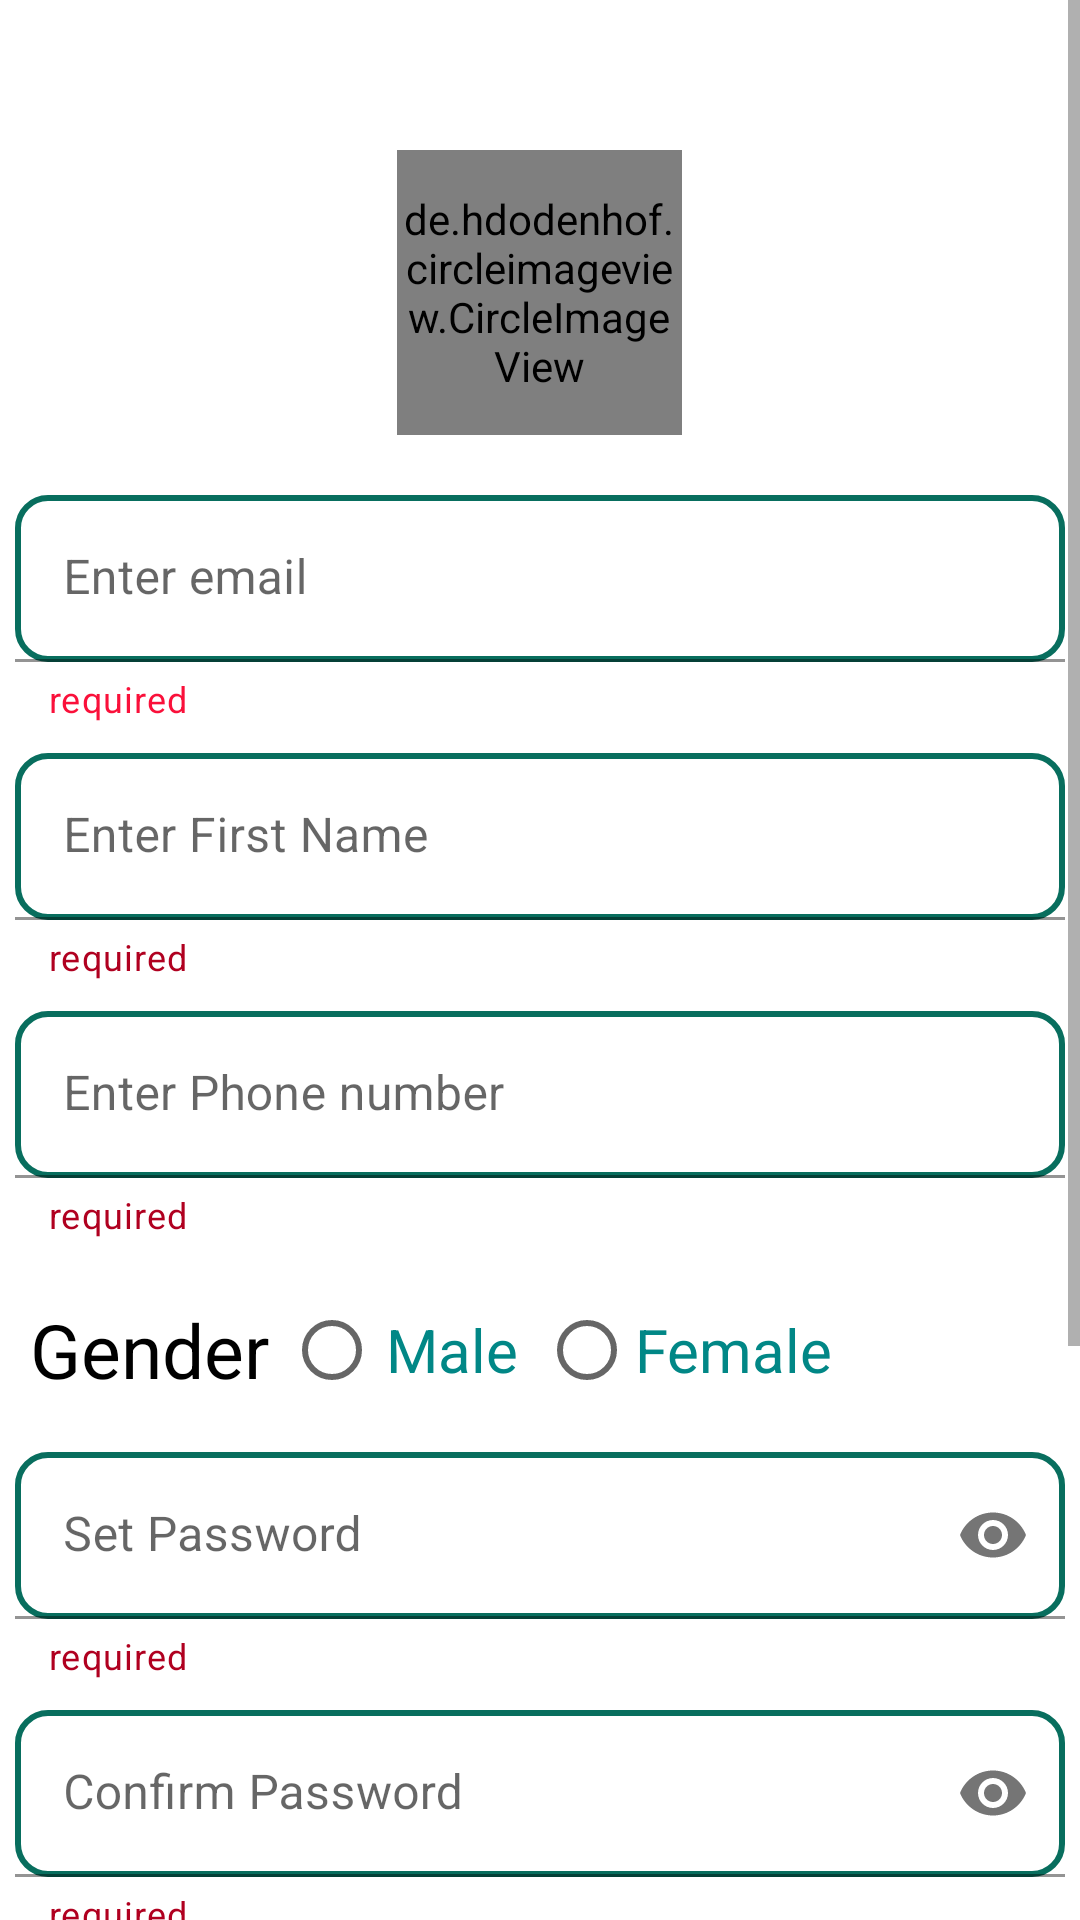

Layout XML and referenced resources for this Android screen:
<!-- AndroidManifest.xml: application theme Theme.K_register -->
<!-- res/layout/activity_main.xml -->
<?xml version="1.0" encoding="utf-8"?>
 <ScrollView
        xmlns:android="http://schemas.android.com/apk/res/android"
        xmlns:app="http://schemas.android.com/apk/res-auto"
        xmlns:tools="http://schemas.android.com/tools"
        android:layout_width="match_parent"
        android:layout_height="match_parent"
        android:background="@color/white"
        tools:context=".MainActivity">


    <LinearLayout
        android:layout_width="match_parent"
        android:layout_height="wrap_content"
        android:orientation="vertical"
        >

        <de.hdodenhof.circleimageview.CircleImageView
            android:id="@+id/image_uri1"
            android:layout_width="95dp"
            android:layout_height="95dp"
            android:layout_gravity="center"
            android:layout_marginTop="50dp"
            android:src="@drawable/profile" />


        <com.google.android.material.textfield.TextInputLayout
            android:id="@+id/email_container"
            style="@style/ThemeOverlay.Material3.TextInputEditText.OutlinedBox"
            app:helperText="required"
            app:helperTextTextColor="#FA103A"
            android:layout_width="match_parent"
            android:layout_height="wrap_content">

            <com.google.android.material.textfield.TextInputEditText
                android:id="@+id/email11"
                android:layout_width="match_parent"
                android:layout_height="wrap_content"
                android:layout_marginLeft="5dp"
                android:layout_marginTop="20dp"
                android:layout_marginRight="5dp"
                android:background="@drawable/edit_bg"
                android:hint="Enter email"
                android:inputType="textEmailAddress"
                android:textColor="@color/black"
                android:textColorHint="@color/black" />
        </com.google.android.material.textfield.TextInputLayout>

        <com.google.android.material.textfield.TextInputLayout
            android:id="@+id/container_firstname"
            android:layout_width="match_parent"
            android:layout_height="wrap_content"
            app:helperText="required"
            app:helperTextTextColor="@color/design_default_color_error"
            >

            <EditText
                android:id="@+id/firstname12"
                android:layout_width="match_parent"
                android:layout_height="wrap_content"
                android:layout_marginLeft="5dp"
                android:layout_marginTop="10dp"
                android:layout_marginRight="5dp"
                android:background="@drawable/edit_bg"
                android:hint="Enter First Name"
                android:inputType="text"
                android:textColor="@color/black"
                android:textColorHint="@color/black" />


        </com.google.android.material.textfield.TextInputLayout>

        <com.google.android.material.textfield.TextInputLayout
            android:id="@+id/number"
            android:layout_width="match_parent"
            android:layout_height="wrap_content"
            app:helperText="required"
            app:prefixText="+91 "
            app:helperTextTextColor="@color/design_default_color_error">
            <EditText
                android:id="@+id/phone_number11"
                android:layout_width="match_parent"
                android:layout_height="wrap_content"
                android:background="@drawable/edit_bg"
                android:layout_marginTop="10dp"
                android:hint="Enter Phone number"


                android:textColorHint="@color/black"
                android:layout_marginLeft="5dp"
                android:layout_marginRight="5dp"


                android:inputType="number"
                android:textColor="@color/black"
                />



        </com.google.android.material.textfield.TextInputLayout>


        <LinearLayout
            android:layout_marginTop="10dp"
            android:layout_width="match_parent"
            android:layout_height="wrap_content"
            android:orientation="horizontal">
            <TextView
                android:layout_width="wrap_content"
                android:layout_height="wrap_content"
                android:layout_marginTop="10dp"
                android:text="Gender"

                android:layout_marginLeft="10dp"
                android:textSize="25dp"
                android:textColor="@color/black"
                android:textStyle="normal"
                >

            </TextView>
            <RadioGroup
                android:layout_width="wrap_content"
                android:layout_height="wrap_content"
                android:orientation="horizontal">
                <RadioButton
                    android:id="@+id/radio_grp"
                    android:layout_width="wrap_content"
                    android:layout_height="wrap_content"
                    android:text="Male"
                    android:layout_marginTop="3dp"
                    android:textColor="@color/teal_700"
                    android:textSize="20dp"
                    android:padding="2dp"
                    android:layout_marginLeft="5dp"></RadioButton>
                <RadioButton
                    android:layout_marginTop="3dp"
                    android:layout_width="wrap_content"
                    android:layout_height="wrap_content"
                    android:text="Female"
                    android:textColor="@color/teal_700"
                    android:textSize="20dp"

                    android:layout_marginLeft="5dp"></RadioButton>

            </RadioGroup>

        </LinearLayout>

        <com.google.android.material.textfield.TextInputLayout
            android:id="@+id/txt_input_pass"
            android:layout_width="match_parent"
            android:layout_height="wrap_content"
            app:helperText="required"
            app:helperTextTextColor="@color/design_default_color_error"
            app:passwordToggleEnabled="true"
            >

            <EditText
                android:id="@+id/password23"
                android:layout_width="match_parent"
                android:layout_height="wrap_content"
                android:layout_marginLeft="5dp"
                android:layout_marginTop="10dp"
                android:layout_marginRight="5dp"
                android:background="@drawable/edit_bg"
                android:hint="Set Password"
                android:inputType="textPassword"
                android:textColor="@color/black"
                android:textColorHint="@color/black" />

        </com.google.android.material.textfield.TextInputLayout>

        <com.google.android.material.textfield.TextInputLayout
            android:id="@+id/cnpassword_edit"
            android:layout_width="match_parent"
            android:layout_height="wrap_content"
            app:helperText="required"
            app:helperTextTextColor="@color/design_default_color_error"
            app:passwordToggleEnabled="true">


            <EditText
                android:id="@+id/conf_pass56"
                android:layout_width="match_parent"
                android:layout_height="wrap_content"
                android:layout_marginLeft="5dp"
                android:layout_marginTop="10dp"
                android:layout_marginRight="5dp"
                android:background="@drawable/edit_bg"
                android:hint="Confirm Password"
                android:inputType="textPassword"

                android:textColor="@color/black"
                android:textColorHint="@color/black" />


        </com.google.android.material.textfield.TextInputLayout>


        <CheckBox
            android:id="@+id/checkbox786"
            android:layout_width="wrap_content"
            android:layout_height="50dp"
            android:text="show password"
            android:textSize="20dp"
            android:textColorHint="@color/black"></CheckBox>

        <Button
            android:id="@+id/submit89"
            android:layout_width="match_parent"
            android:layout_height="55dp"
            android:layout_marginLeft="15dp"
            android:text="Submit"
            android:layout_marginRight="15dp"></Button>

        <Button
            android:id="@+id/Saveit"
            android:layout_width="match_parent"
            android:layout_height="55dp"
            android:layout_marginLeft="15dp"
            android:text="Save"
            android:layout_marginRight="15dp"></Button>

        <Button
            android:id="@+id/Fecth"
            android:layout_width="match_parent"
            android:layout_height="55dp"
            android:layout_marginLeft="15dp"
            android:text="Fecth"
            android:layout_marginRight="15dp"></Button>




        <LinearLayout
            android:layout_width="match_parent"
            android:layout_height="wrap_content"
            android:orientation="horizontal">

            <TextView
                android:id="@+id/texview_login"
                android:layout_width="match_parent"
                android:layout_height="wrap_content"
                android:layout_marginLeft="55dp"
                android:layout_marginTop="25dp"
                android:text="Already have an Account?   Login"
                android:textColor="@color/purple_700"
                android:textSize="20dp"></TextView>







        </LinearLayout>




    </LinearLayout>






</ScrollView>
<!-- resources referenced by this layout -->
<resources>
  <!-- drawable edit_bg (drawable) -->
  <?xml version="1.0" encoding="utf-8"?>
  <shape xmlns:android="http://schemas.android.com/apk/res/android">
      <stroke
          android:width="2dp"
          android:color="#086E5E" />
      <corners
          android:radius="10dp"
          />
  
  
  
  </shape>
  <style name="Theme.K_register" parent="Theme.MaterialComponents.DayNight.NoActionBar">
          
          <item name="colorPrimary">@color/purple_500</item>
          <item name="colorPrimaryVariant">@color/purple_700</item>
          <item name="colorOnPrimary">@color/white</item>
          
          <item name="colorSecondary">@color/teal_200</item>
          <item name="colorSecondaryVariant">@color/teal_700</item>
          <item name="colorOnSecondary">@color/black</item>
          
          <item name="android:statusBarColor">?attr/colorPrimaryVariant</item>
          
      </style>
  <!-- not gathered from this repository: default colours our renderer supplied (Android Studio template values) -->
  <color name="purple_500">#FF6200EE</color>
  <color name="purple_700">#FF3700B3</color>
  <color name="teal_200">#FF03DAC5</color>
  <color name="teal_700">#FF018786</color>
  <color name="black">#FF000000</color>
  <color name="white">#FFFFFFFF</color>
</resources>
